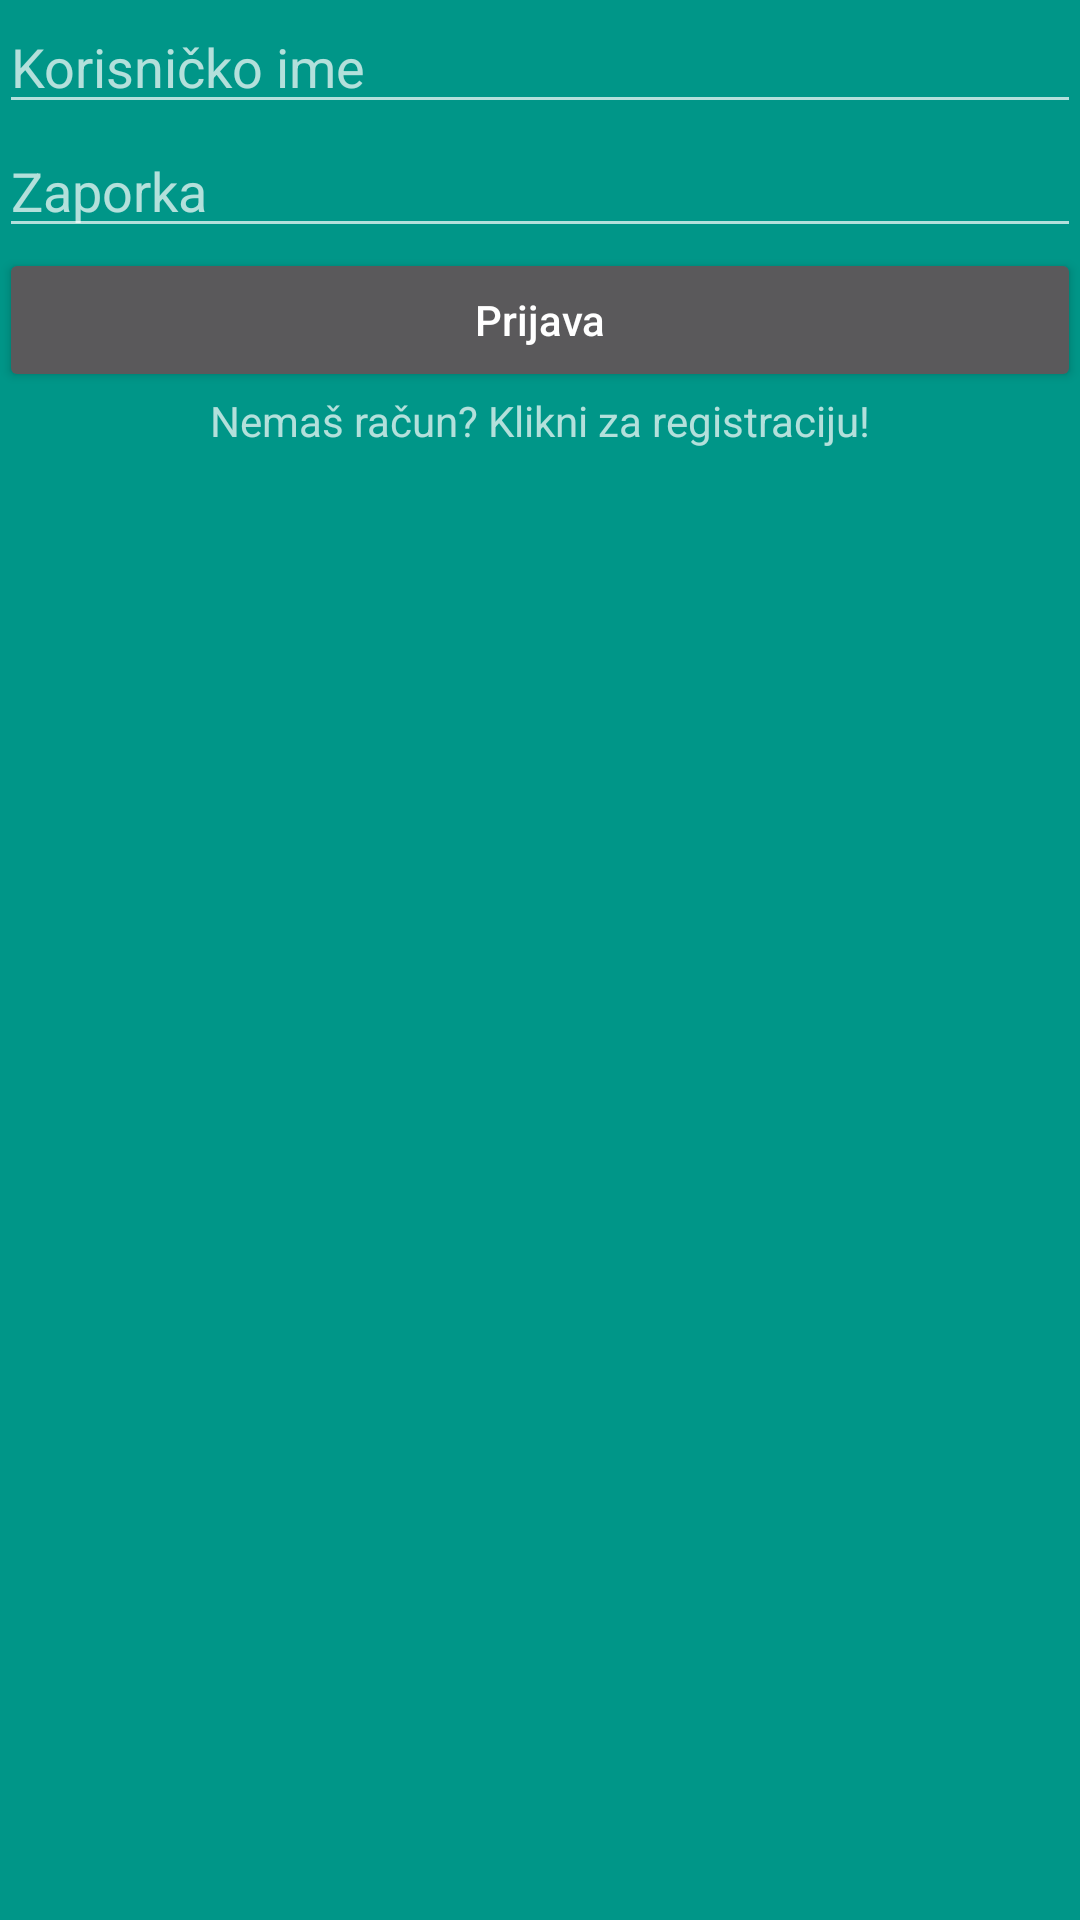

Reconstruct the res/layout file that produces this screen, plus the resources it refers to.
<!-- AndroidManifest.xml: application theme AppTheme -->
<!-- res/layout/activity_login.xml -->
<?xml version="1.0" encoding="utf-8"?>
<RelativeLayout xmlns:android="http://schemas.android.com/apk/res/android"
    xmlns:tools="http://schemas.android.com/tools"
    android:layout_width="match_parent"
    android:layout_height="match_parent"
    android:paddingBottom="@dimen/activity_vertical_margin"
    android:paddingLeft="@dimen/activity_horizontal_margin"
    android:paddingRight="@dimen/activity_horizontal_margin"
    android:paddingTop="@dimen/activity_vertical_margin"
    tools:context=".activities.activitiesLoginRegister.LoginActivity">

    <EditText
        android:layout_width="wrap_content"
        android:layout_height="wrap_content"
        android:id="@+id/etLoginUsername"
        android:layout_alignParentTop="true"
        android:layout_alignParentLeft="true"
        android:layout_alignParentStart="true"
        android:layout_alignParentRight="true"
        android:layout_alignParentEnd="true"
        android:hint="@string/login_username" />

    <EditText
        android:layout_width="wrap_content"
        android:layout_height="wrap_content"
        android:inputType="textPassword"
        android:ems="10"
        android:id="@+id/etLoginPassword"
        android:layout_below="@+id/etLoginUsername"
        android:layout_alignParentLeft="true"
        android:layout_alignParentStart="true"
        android:layout_alignParentRight="true"
        android:layout_alignParentEnd="true"
        android:hint="@string/login_password" />

    <Button
        android:layout_width="wrap_content"
        android:layout_height="wrap_content"
        android:textAllCaps="false"
        android:text="@string/login_button"
        android:id="@+id/btnLogin"
        android:onClick="loginOnClick"
        android:layout_below="@+id/etLoginPassword"
        android:layout_alignParentLeft="true"
        android:layout_alignParentStart="true"
        android:layout_alignParentRight="true"
        android:layout_alignParentEnd="true"
        android:breakStrategy="high_quality"
        android:ellipsize="middle"
        android:enabled="true"
        android:backgroundTintMode="multiply"
        android:singleLine="false" />

    <TextView
        android:layout_width="wrap_content"
        android:layout_height="wrap_content"
        android:text="@string/register_link"
        android:onClick="registerLinkOnClick"
        android:clickable="true"
        android:id="@+id/tvRegisterLink"
        android:layout_below="@+id/btnLogin"
        android:layout_centerHorizontal="true" />
</RelativeLayout>
<!-- resources referenced by this layout -->
<resources>
  <string name="login_button">Prijava</string>
  <string name="login_password">Zaporka</string>
  <string name="login_username">Korisničko ime</string>
  <string name="register_link">Nemaš račun? Klikni za registraciju! </string>
  <style name="AppTheme" parent="Theme.AppCompat">
  
          
          <item name="android:windowBackground">@color/colorPrimary</item>
          <item name="actionBarStyle">@style/MyActionBar</item>
      </style>
  <color name="colorPrimary">#009688</color>
  <style name="MyActionBar" parent="@style/Widget.AppCompat.Light.ActionBar">
          <item name="background">@color/colorPrimaryDark</item>
          <item name="android:color">@color/colorPrimaryText</item>
      </style>
  <color name="colorPrimaryDark">#00796B</color>
  <color name="colorPrimaryText">#607D8B</color>
</resources>
